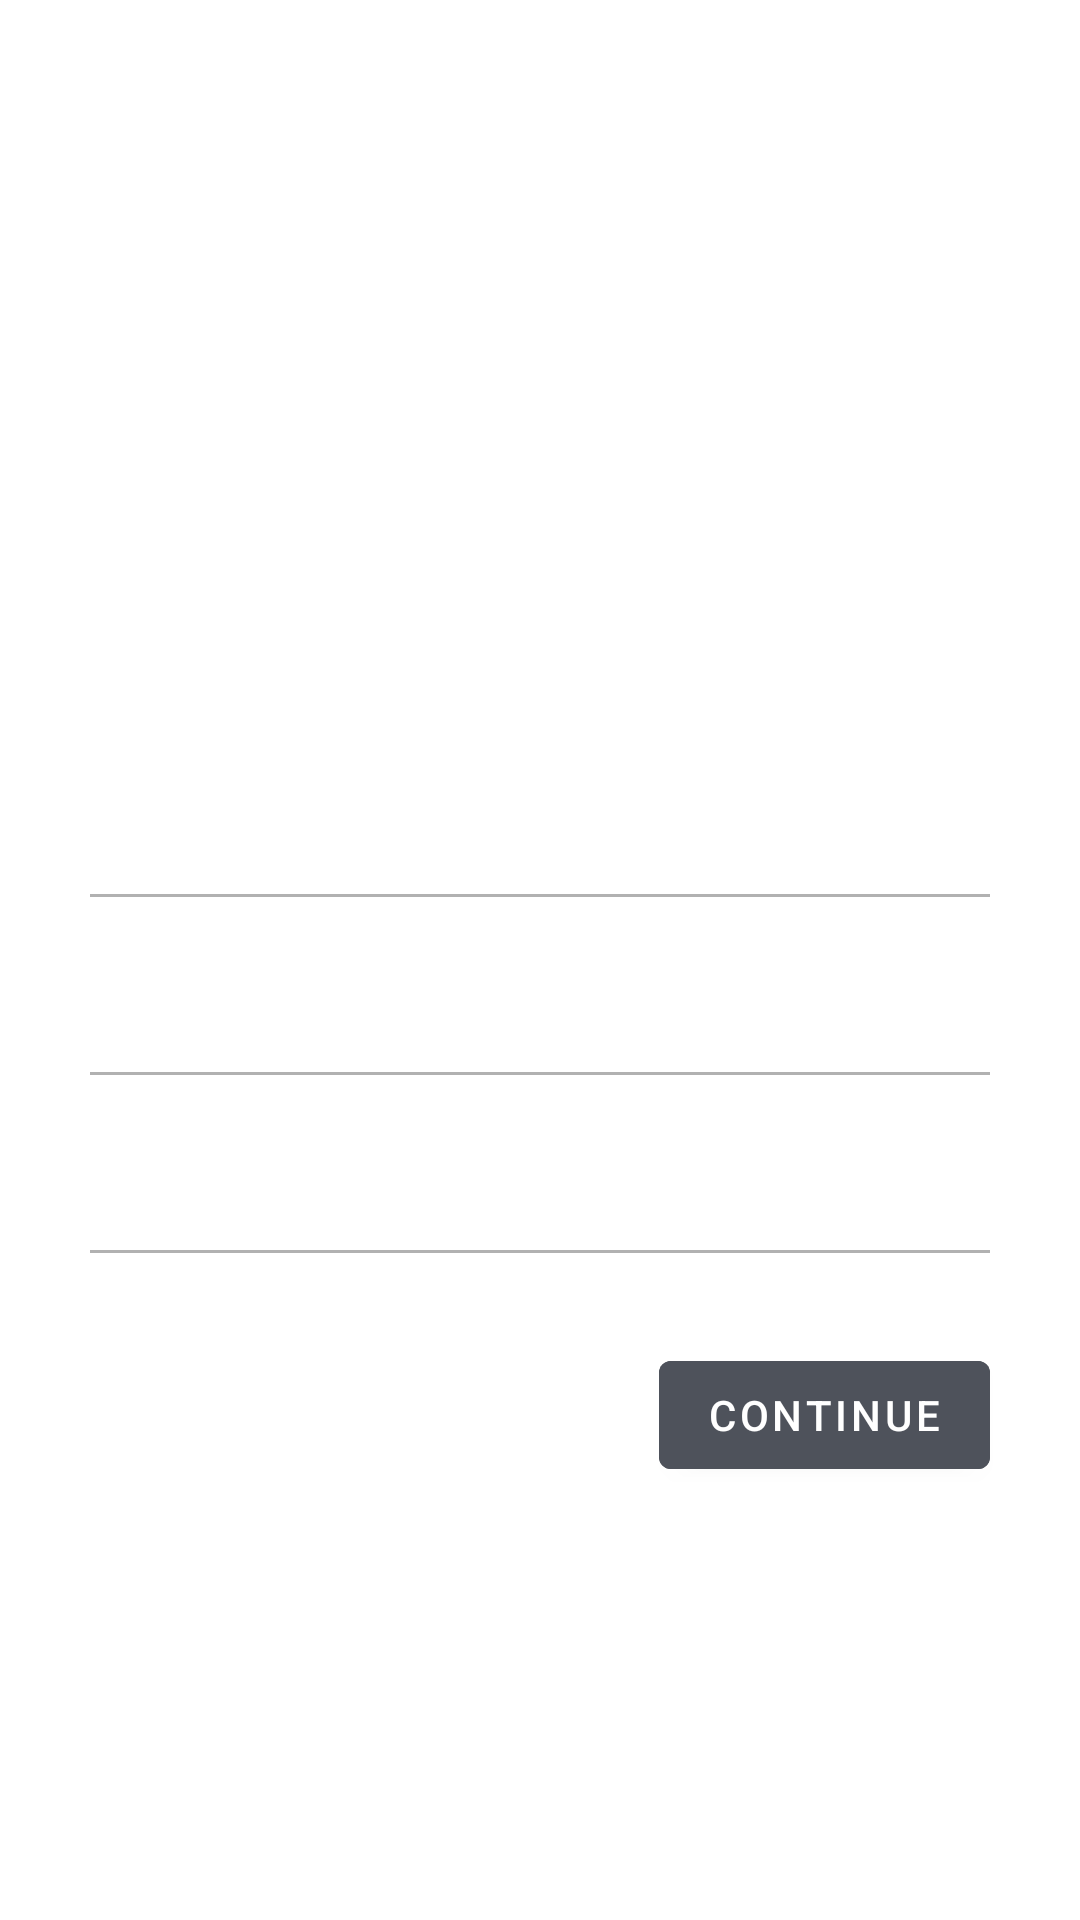

The Android layout XML behind this screen, and the referenced resources:
<!-- AndroidManifest.xml: application theme Theme.TextFromImage -->
<!-- res/layout/activity_sign_up.xml -->
<?xml version="1.0" encoding="utf-8"?>
<androidx.constraintlayout.widget.ConstraintLayout xmlns:android="http://schemas.android.com/apk/res/android"
    xmlns:app="http://schemas.android.com/apk/res-auto"
    xmlns:tools="http://schemas.android.com/tools"
    android:layout_width="match_parent"
    android:layout_height="match_parent"
    tools:context=".SignUpActivity">

    <androidx.appcompat.widget.AppCompatImageView
        android:layout_width="match_parent"
        android:layout_height="match_parent"
        android:src="@drawable/background_image_one_signup"
        android:scaleType="centerCrop"/>

    <TextView
        android:layout_width="wrap_content"
        android:layout_height="wrap_content"
        android:layout_marginStart="8dp"
        android:layout_marginTop="100dp"
        android:layout_marginEnd="8dp"
        android:text="Welcome"
        android:textColor="@android:color/white"
        android:textSize="30sp"
        android:textStyle="bold"
        app:layout_constraintEnd_toEndOf="parent"
        app:layout_constraintHorizontal_bias="0.151"
        app:layout_constraintStart_toStartOf="parent"
        app:layout_constraintTop_toTopOf="parent" />

    <LinearLayout
        android:layout_width="match_parent"
        android:layout_height="match_parent"
        android:orientation="vertical"
        android:gravity="bottom">


        <RelativeLayout
            android:layout_width="match_parent"
            android:layout_height="1dp"
            android:layout_marginStart="30dp"
            android:layout_marginTop="4dp"
            android:layout_marginEnd="30dp"
            android:background="#B1B1B1" />



        <com.google.android.material.textfield.TextInputEditText
            android:id="@+id/etRegEmail"
            android:layout_width="match_parent"
            android:layout_height="wrap_content"
            android:layout_marginStart="30dp"
            android:layout_marginEnd="30dp"
            android:backgroundTint="@android:color/transparent"
            android:hint="Email"
            android:inputType="textEmailAddress"
            android:padding="15dp"
            android:textColor="@android:color/white"
            android:textColorHint="@android:color/white" />

        <RelativeLayout
            android:layout_width="match_parent"
            android:layout_height="1dp"
            android:layout_marginStart="30dp"
            android:layout_marginTop="4dp"
            android:layout_marginEnd="30dp"
            android:background="#B1B1B1" />
        <com.google.android.material.textfield.TextInputEditText
            android:id="@+id/etRegPass"
            android:layout_width="match_parent"
            android:layout_height="wrap_content"
            android:layout_marginStart="30dp"
            android:layout_marginEnd="30dp"
            android:backgroundTint="@android:color/transparent"
            android:hint="Password"
            android:inputType="textEmailAddress"
            android:padding="15dp"
            android:textColor="@android:color/white"
            android:textColorHint="@android:color/white" />

        <RelativeLayout
            android:layout_width="match_parent"
            android:layout_height="1dp"
            android:layout_marginStart="30dp"
            android:layout_marginTop="4dp"
            android:layout_marginEnd="30dp"
            android:background="#B1B1B1" />

        <RelativeLayout
            android:layout_width="match_parent"
            android:layout_marginTop="10dp"
            android:layout_height="wrap_content">

            <com.google.android.material.button.MaterialButton
                android:id="@+id/btnRegister"
                android:text="Continue"
                android:layout_width="wrap_content"
                android:layout_height="wrap_content"
                android:layout_alignParentEnd="true"
                android:layout_centerVertical="true"
                android:layout_marginTop="20dp"
                android:layout_marginEnd="30dp"
                android:layout_marginBottom="20dp"
                android:backgroundTint="#4E525B"
                android:elevation="0dp"
                android:src="@drawable/round_arrow_forward_24"
                android:tint="@android:color/white"
                app:elevation="0dp"
                app:fabCustomSize="80dp"
                tools:ignore="RelativeOverlap" />

            <TextView
                android:layout_width="wrap_content"
                android:layout_height="wrap_content"
                android:layout_alignParentStart="true"
                android:layout_centerInParent="true"
                android:layout_marginStart="30dp"
                android:text="Sign up"
                android:textColor="@android:color/white"
                android:textSize="25sp"
                android:padding="15dp"
                android:textStyle="bold" />
        </RelativeLayout>

        <RelativeLayout
            android:layout_width="match_parent"
            android:layout_height="wrap_content"
            android:layout_marginBottom="50dp"
            android:layout_marginTop="20dp">

            <TextView
                android:id="@+id/tvLoginHere"
                android:layout_width="wrap_content"
                android:layout_height="wrap_content"
                android:layout_alignParentStart="true"
                android:layout_centerHorizontal="true"
                android:layout_marginStart="30dp"
                android:padding="15dp"
                android:text="Sign in"

                android:textColor="@android:color/white"
                android:textSize="18sp"
                android:textStyle="bold"
                android:background="?android:attr/selectableItemBackground"
                />

        </RelativeLayout>
    </LinearLayout>
</androidx.constraintlayout.widget.ConstraintLayout>
<!-- resources referenced by this layout -->
<resources>
  <style name="Theme.TextFromImage" parent="Theme.MaterialComponents.DayNight.NoActionBar">
  
          <item name="colorPrimary">@color/primary</item>
          <item name="android:statusBarColor" tools:targetApi="l">@color/primary</item>
  
      </style>
  <color name="primary">#04b4ec</color>
</resources>
